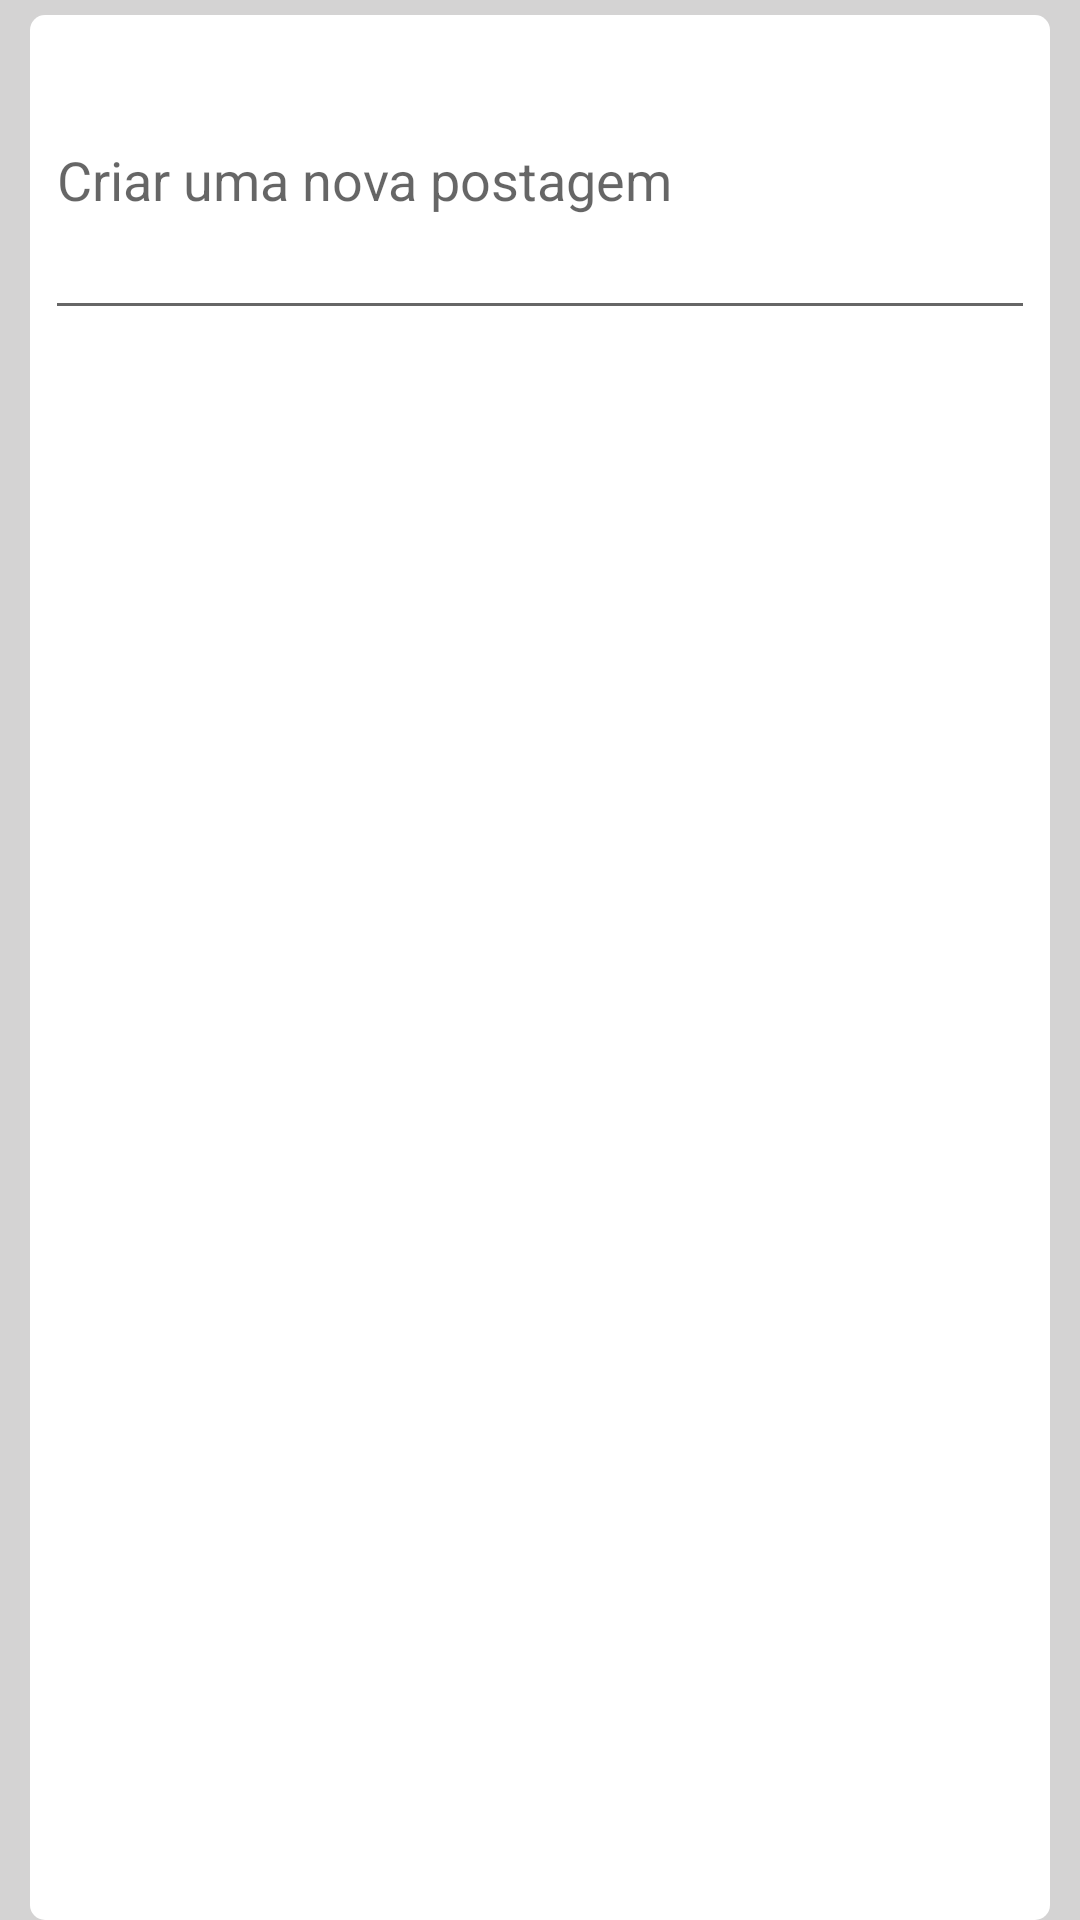

Layout XML and referenced resources for this Android screen:
<!-- AndroidManifest.xml: application theme Theme.FreeHub -->
<!-- res/layout/add_ticket.xml -->
<?xml version="1.0" encoding="utf-8"?>
<LinearLayout
    xmlns:android="http://schemas.android.com/apk/res/android"
    android:orientation="vertical"
    android:layout_width="fill_parent"
    android:layout_height="wrap_content"
    android:layout_weight="1"
    android:gravity="center"
    android:background="@color/whitebackground"
    android:layoutDirection="rtl"
    android:textAlignment="center"

    android:focusable="false"
    android:focusableInTouchMode="false"
    >
    <LinearLayout
        android:orientation="vertical"
        android:layout_width="fill_parent"
        android:layout_height="wrap_content"
        android:layout_weight="1"
        android:gravity="center"
        android:layoutDirection="rtl"
        android:textAlignment="center"
        android:layout_marginRight="10dp"
        android:layout_marginLeft="10dp"
        android:layout_marginTop="5dp"
        android:paddingRight="5dp"
        android:background="@drawable/background"
        android:paddingTop="2dp"
        android:paddingBottom="1dp"

        >


        <EditText
            android:id="@+id/etPost"
            android:layout_width="match_parent"
            android:layout_height="50pt"
            android:ems="10"
            android:focusableInTouchMode="true"
            android:hint="Criar uma nova postagem"
            android:inputType="textMultiLine"
            android:selectAllOnFocus="false" />


        <LinearLayout

            android:paddingLeft="10dp"
            android:paddingRight="3dp"
            android:paddingTop="3dp"
            android:paddingBottom="5dp"
            android:layoutDirection="ltr"
            android:orientation="horizontal"
            android:background="@drawable/background"
            android:layout_width="match_parent"
            android:layout_height="match_parent">

            <ImageView

                android:layout_width="25dp"
                android:layout_height="25dp"
                android:id="@+id/iv_post"
                android:layout_marginRight="8dp"
                android:background="@drawable/ic_send_black_24dp" />

            <ImageView
                android:id="@+id/iv_attach"
                android:layout_width="25dp"
                android:layout_height="25dp"
                android:layout_marginRight="8dp"
                android:background="@drawable/ic_attach_file_black_24dp" />

        </LinearLayout>

        <LinearLayout
            android:orientation="vertical"
            android:layout_width="match_parent"
            android:layout_height="match_parent"></LinearLayout>

    </LinearLayout>
</LinearLayout>
<!-- resources referenced by this layout -->
<resources>
  <color name="whitebackground">#d4d3d3</color>
  <!-- drawable background (drawable) -->
  <?xml version="1.0" encoding="utf-8"?>
  <shape xmlns:android="http://schemas.android.com/apk/res/android"
      android:shape="rectangle">
      <solid android:color="@color/white"
          />
      <corners android:radius="5dp"
          />
      <padding
          android:top="5dp"
          android:left="5dp"
          android:right="5dp"
          android:bottom="5dp"
          />
  
  </shape>
  <style name="Theme.FreeHub" parent="Theme.MaterialComponents.DayNight.NoActionBar">
          
          <item name="colorPrimary">@color/yellow</item>
          <item name="colorPrimaryVariant">@color/yellow</item>
          <item name="colorOnPrimary">@color/white</item>
          
          <item name="colorSecondary">@color/teal_200</item>
          <item name="colorSecondaryVariant">@color/teal_700</item>
          <item name="colorOnSecondary">@color/black</item>
          
          <item name="android:statusBarColor" tools:targetApi="l">?attr/colorPrimaryVariant</item>
          
      </style>
  <color name="white">#FFFFFFFF</color>
  <color name="teal_200">#FF03DAC5</color>
  <color name="teal_700">#FF018786</color>
  <color name="black">#FF000000</color>
</resources>
